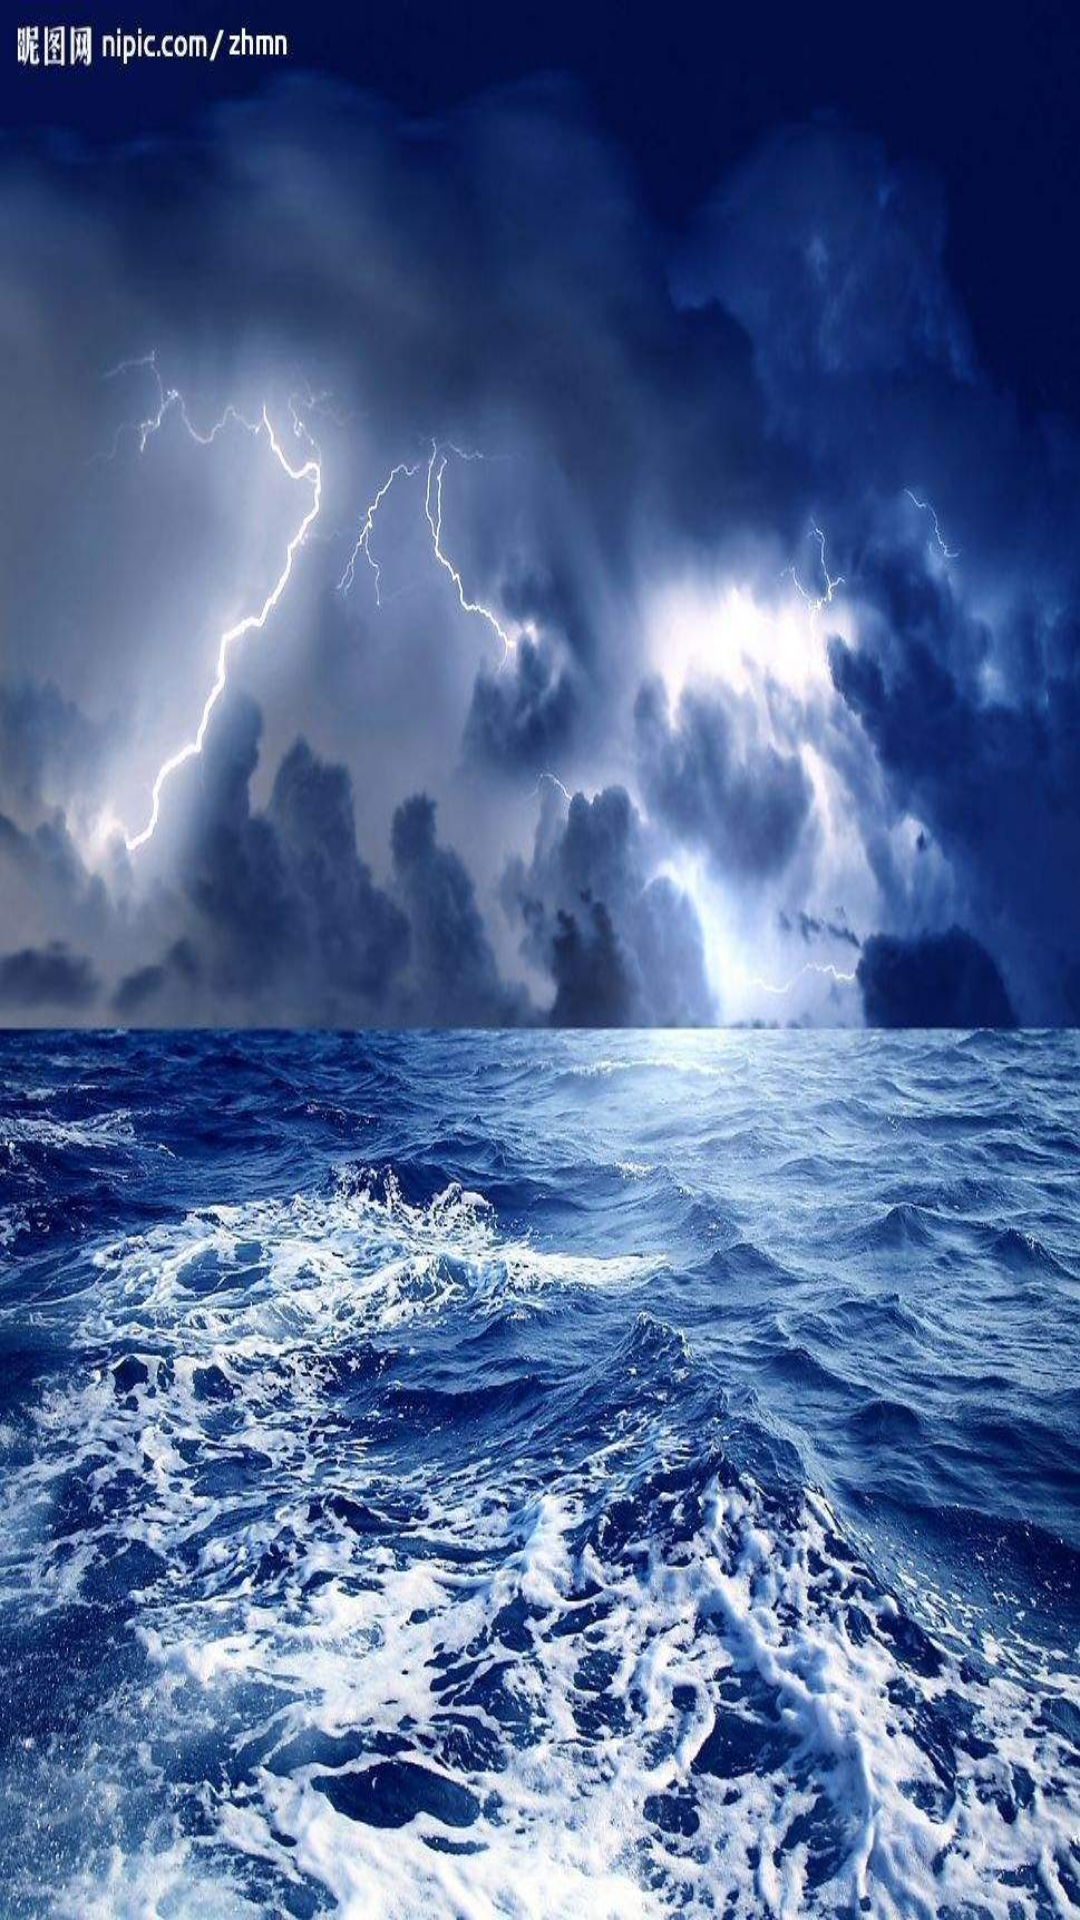

Here is an Android app screen rendered from its layout file. Give the layout XML and the strings, colors and styles it references.
<!-- AndroidManifest.xml: application theme AppTheme -->
<!-- res/layout/activity_guide.xml -->
<?xml version="1.0" encoding="utf-8"?>
<LinearLayout xmlns:android="http://schemas.android.com/apk/res/android"
    android:layout_width="match_parent"
    android:layout_height="match_parent"
    android:background="@drawable/guide_pic"
    android:orientation="vertical">
</LinearLayout>
<!-- resources referenced by this layout -->
<resources>
  <!-- drawable guide_pic: jpg bitmap (drawable-xxhdpi, 172934 bytes) -->
  <style name="AppTheme" parent="Theme.AppCompat.Light.NoActionBar">
          
  
          <item name="colorPrimary">@color/colorPrimary</item>
          <item name="colorPrimaryDark">@color/colorPrimaryDark</item>
          <item name="colorAccent">@color/colorAccent</item>
      </style>
  <color name="colorPrimary">#6495ED</color>
  <color name="colorPrimaryDark">#6495ED</color>
  <color name="colorAccent">#FF4081</color>
</resources>
